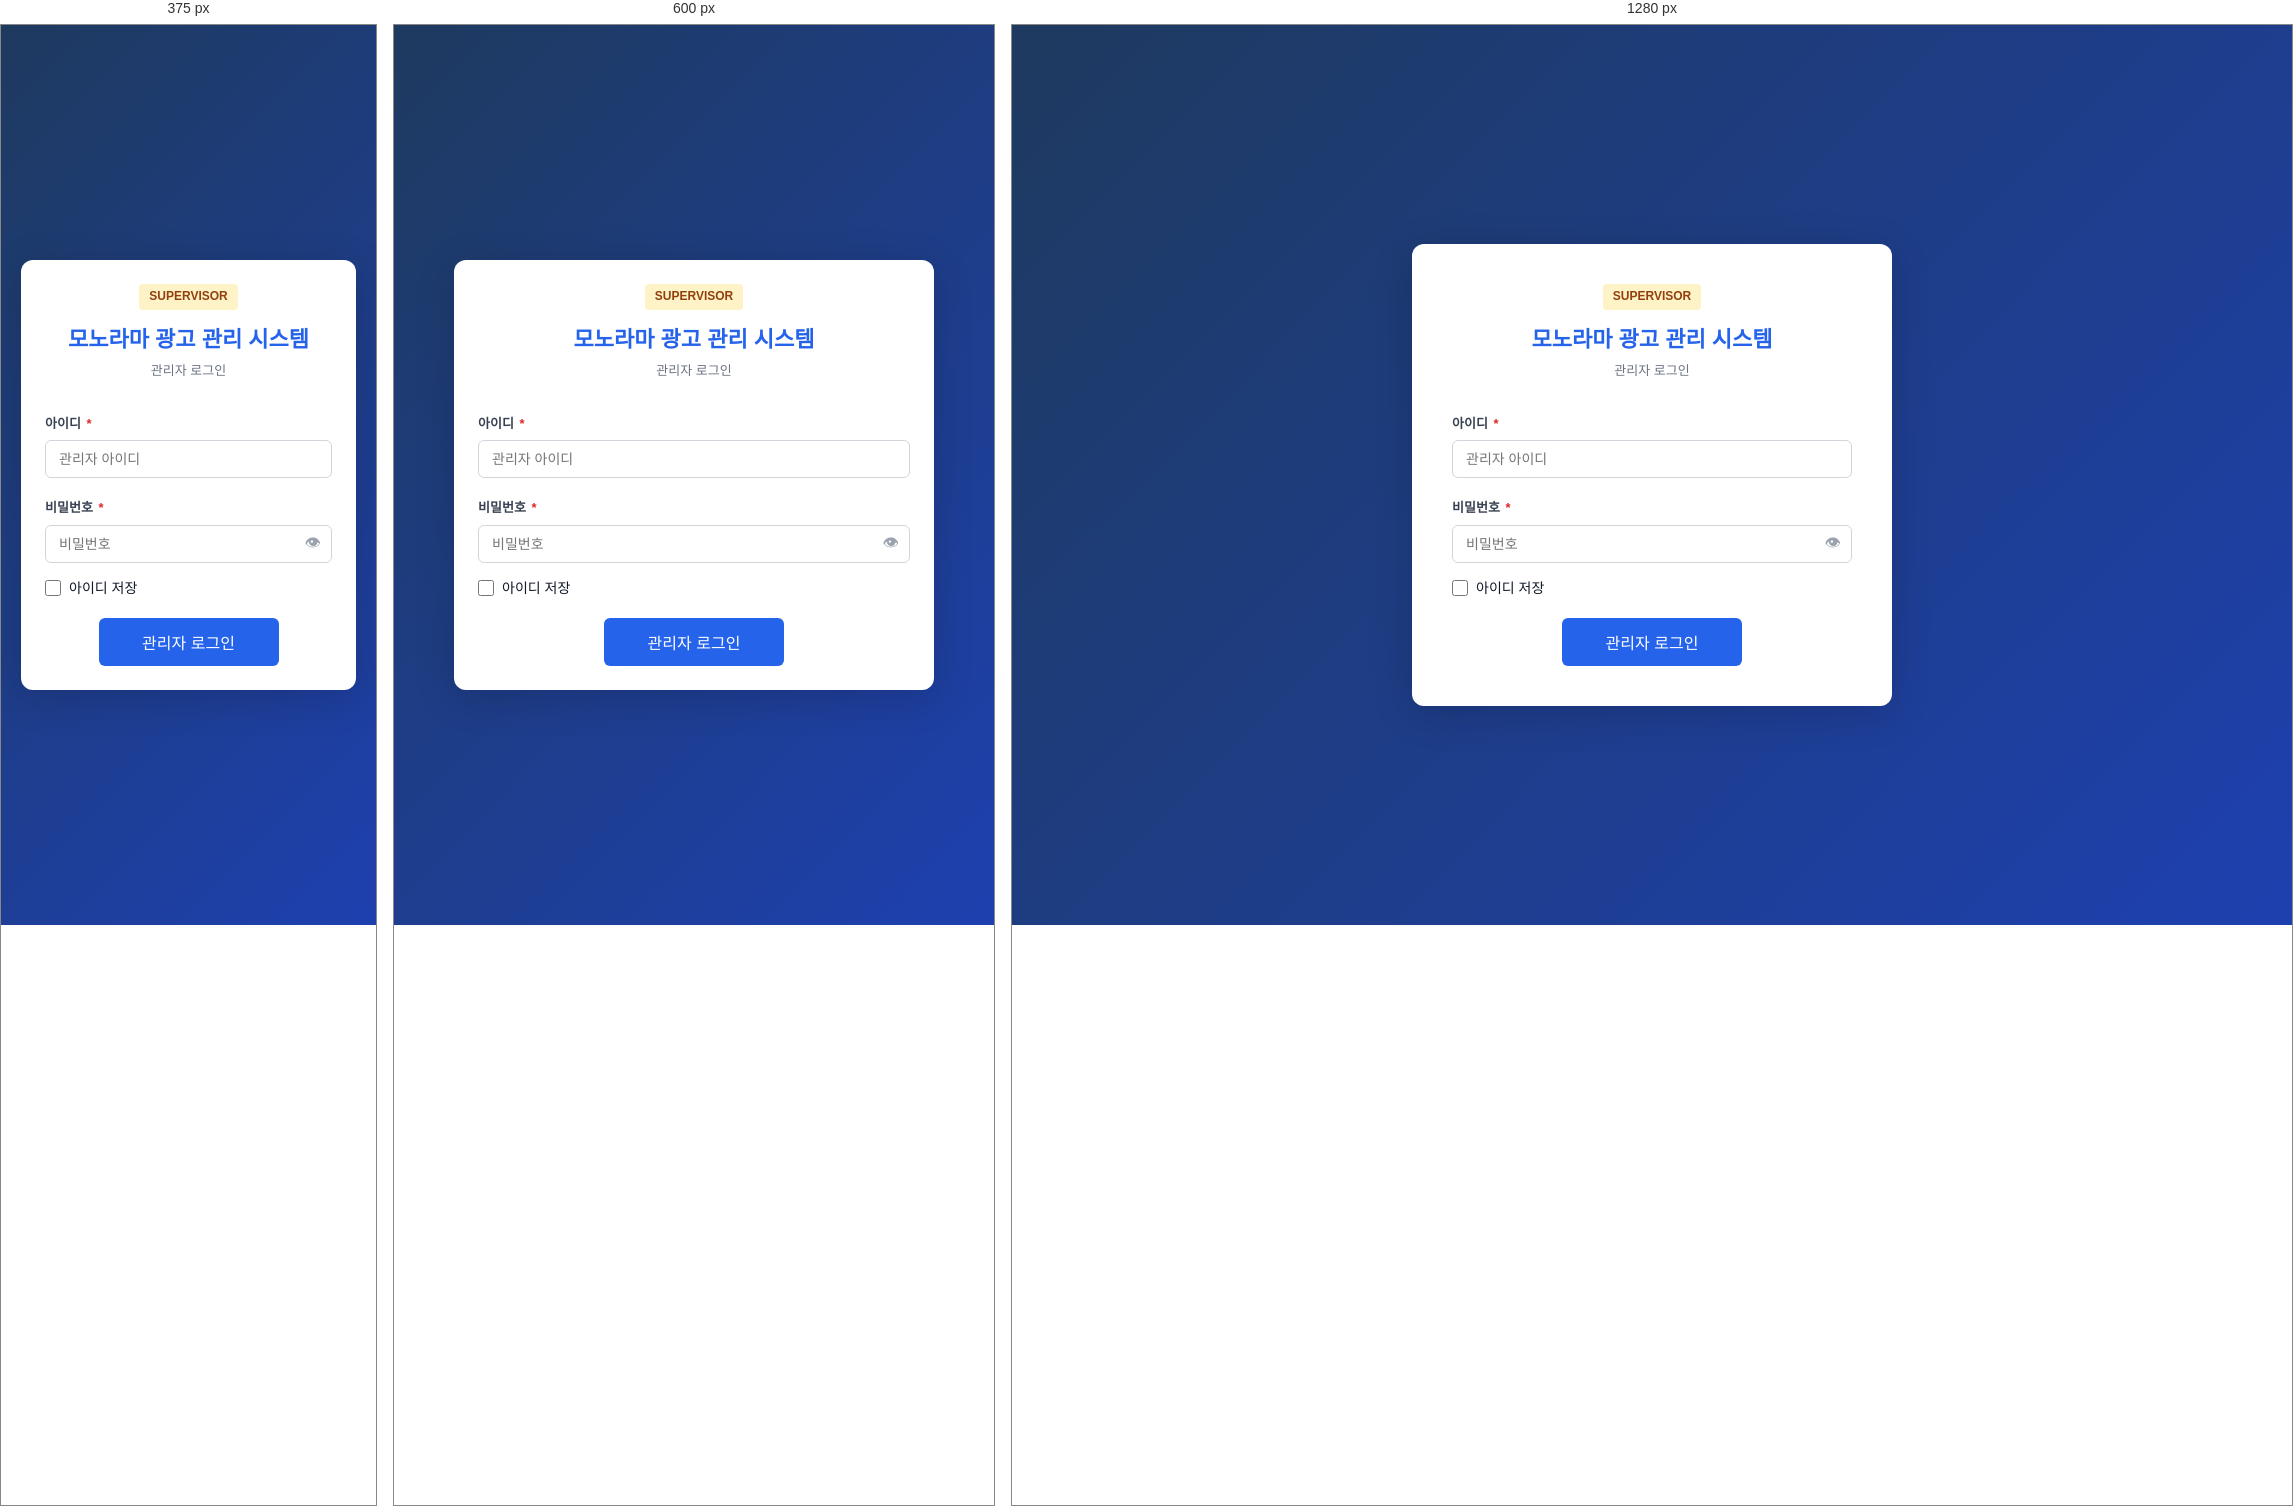
Rendered at 375 px, 600 px and 1280 px, left to right.

<!-- file: index.html -->
<!DOCTYPE html>
<html lang="ko">
<head>
  <meta charset="UTF-8">
  <meta name="viewport" content="width=device-width, initial-scale=1.0">
  <title>관리자 로그인 - 모노라마 광고 관리 시스템</title>
  <link rel="icon" type="image/svg+xml" href="/favicon.svg?v=2">
  <link rel="stylesheet" href="/css/common.css">
  <style>
    .admin-badge {
      display:inline-block; background:#fef3c7; color:#92400e;
      border-radius:4px; padding:3px 10px; font-size:12px; font-weight:600;
      margin-bottom:12px;
    }
    .password-wrap { position:relative; }
    .password-wrap .toggle-pw {
      position:absolute; right:11px; top:50%; transform:translateY(-50%);
      background:none; border:none; cursor:pointer; color:var(--gray-400); font-size:16px;
    }
  </style>
</head>
<body>
<div class="auth-page" style="background:linear-gradient(135deg,#1e3a5f 0%,#1e40af 100%)">
  <div class="auth-card">
    <div class="auth-logo">
      <div class="admin-badge">SUPERVISOR</div>
      <h1>모노라마 광고 관리 시스템</h1>
      <p>관리자 로그인</p>
    </div>
    <form id="adminLoginForm" novalidate>
      <div class="form-group">
        <label class="form-label" for="username">아이디 <span class="required">*</span></label>
        <input class="form-control" type="text" id="username" placeholder="관리자 아이디" autocomplete="username" required>
      </div>
      <div class="form-group">
        <label class="form-label" for="password">비밀번호 <span class="required">*</span></label>
        <div class="password-wrap">
          <input class="form-control" type="password" id="password" placeholder="비밀번호" autocomplete="current-password" required>
          <button type="button" class="toggle-pw" id="togglePw">👁</button>
        </div>
      </div>
      <label class="form-check" style="margin:-6px 0 18px">
        <input type="checkbox" id="rememberUsername">
        <span>아이디 저장</span>
      </label>
      <button type="submit" class="btn btn-primary btn-lg" style="display:block;margin:8px auto 0;min-width:180px" id="loginBtn">
        관리자 로그인
      </button>
    </form>
  </div>
</div>

<script src="/js/alert.js"></script>
<script>
  const ADMIN_USERNAME_STORAGE_KEY = 'admin-remembered-username';
  try {
    const savedUsername = localStorage.getItem(ADMIN_USERNAME_STORAGE_KEY) || '';
    if (savedUsername) {
      document.getElementById('username').value = savedUsername;
      document.getElementById('rememberUsername').checked = true;
      document.getElementById('password').focus();
    } else {
      document.getElementById('username').focus();
    }
  } catch {
    document.getElementById('username').focus();
  }

  fetch('/api/admin/me').then(r => r.json()).then(d => {
    if (d.ok) window.location.href = '/supervisor/dashboard';
  }).catch(() => {});

  document.getElementById('togglePw').addEventListener('click', function() {
    const pw = document.getElementById('password');
    pw.type = pw.type === 'password' ? 'text' : 'password';
    this.textContent = pw.type === 'password' ? '👁' : '🙈';
  });

  document.getElementById('adminLoginForm').addEventListener('submit', async function(e) {
    e.preventDefault();
    const username = document.getElementById('username').value.trim();
    const password = document.getElementById('password').value;
    const rememberUsername = document.getElementById('rememberUsername').checked;
    const btn      = document.getElementById('loginBtn');

    if (!username || !password) return MxAlert.error('아이디와 비밀번호를 입력하세요.');

    btn.disabled = true; btn.textContent = '로그인 중...';
    const controller = new AbortController();
    const timeoutId = setTimeout(() => controller.abort(), 15000);
    try {
      const res  = await fetch('/api/admin/login', {
        method: 'POST',
        headers: { 'Content-Type': 'application/json' },
        body: JSON.stringify({ username, password }),
        signal: controller.signal,
      });
      const contentType = res.headers.get('content-type') || '';
      const data = contentType.includes('application/json')
        ? await res.json()
        : { error: `서버 오류가 발생했습니다. (${res.status})` };
      if (!res.ok) return MxAlert.error(data.error || '로그인 실패');

      btn.disabled = false;
      btn.textContent = '관리자 로그인';

      try {
        if (rememberUsername) localStorage.setItem(ADMIN_USERNAME_STORAGE_KEY, username);
        else localStorage.removeItem(ADMIN_USERNAME_STORAGE_KEY);
      } catch {}

      let msg = `환영합니다, ${username}님!<br><br>많은 이용을 바랍니다.`;
      if (data.prevIp && data.prevAt) {
        const dt = new Date(data.prevAt).toLocaleString('ko-KR');
        msg += `<br><br><small style="color:#6b7280">마지막 접속: ${data.prevIp} (${dt})</small>`;
      }
      await MxAlert.alert(msg, { title: '관리자 로그인 성공', confirmText: '시작하기' });
      window.location.href = '/supervisor/dashboard';
    } catch (error) {
      MxAlert.error(error && error.name === 'AbortError'
        ? '서버 응답 시간이 초과되었습니다. 잠시 후 다시 시도해 주세요.'
        : '서버 연결 실패');
    }
    finally {
      clearTimeout(timeoutId);
      btn.disabled = false;
      btn.textContent = '관리자 로그인';
    }
  });
</script>
</body>
</html>


/* @media block from common.css */
@media (max-width:560px) {
  .grid-column-headings { display:none; }
  .grid-column-row { grid-template-columns:1fr; }
  .grid-column-align-boxes { margin-left:25px; }
  .grid-column-freeze { justify-content:flex-start; margin-left:25px; }
  .grid-drag-guide { display:none; }
}

/* @media block from common.css */
@media (max-width: 640px) {
  .detail-grid { grid-template-columns: 1fr; }
  .auth-card { padding: 24px; }
  .container { padding: 16px; }
  .toolbar { flex-direction: column; align-items: stretch; }
}